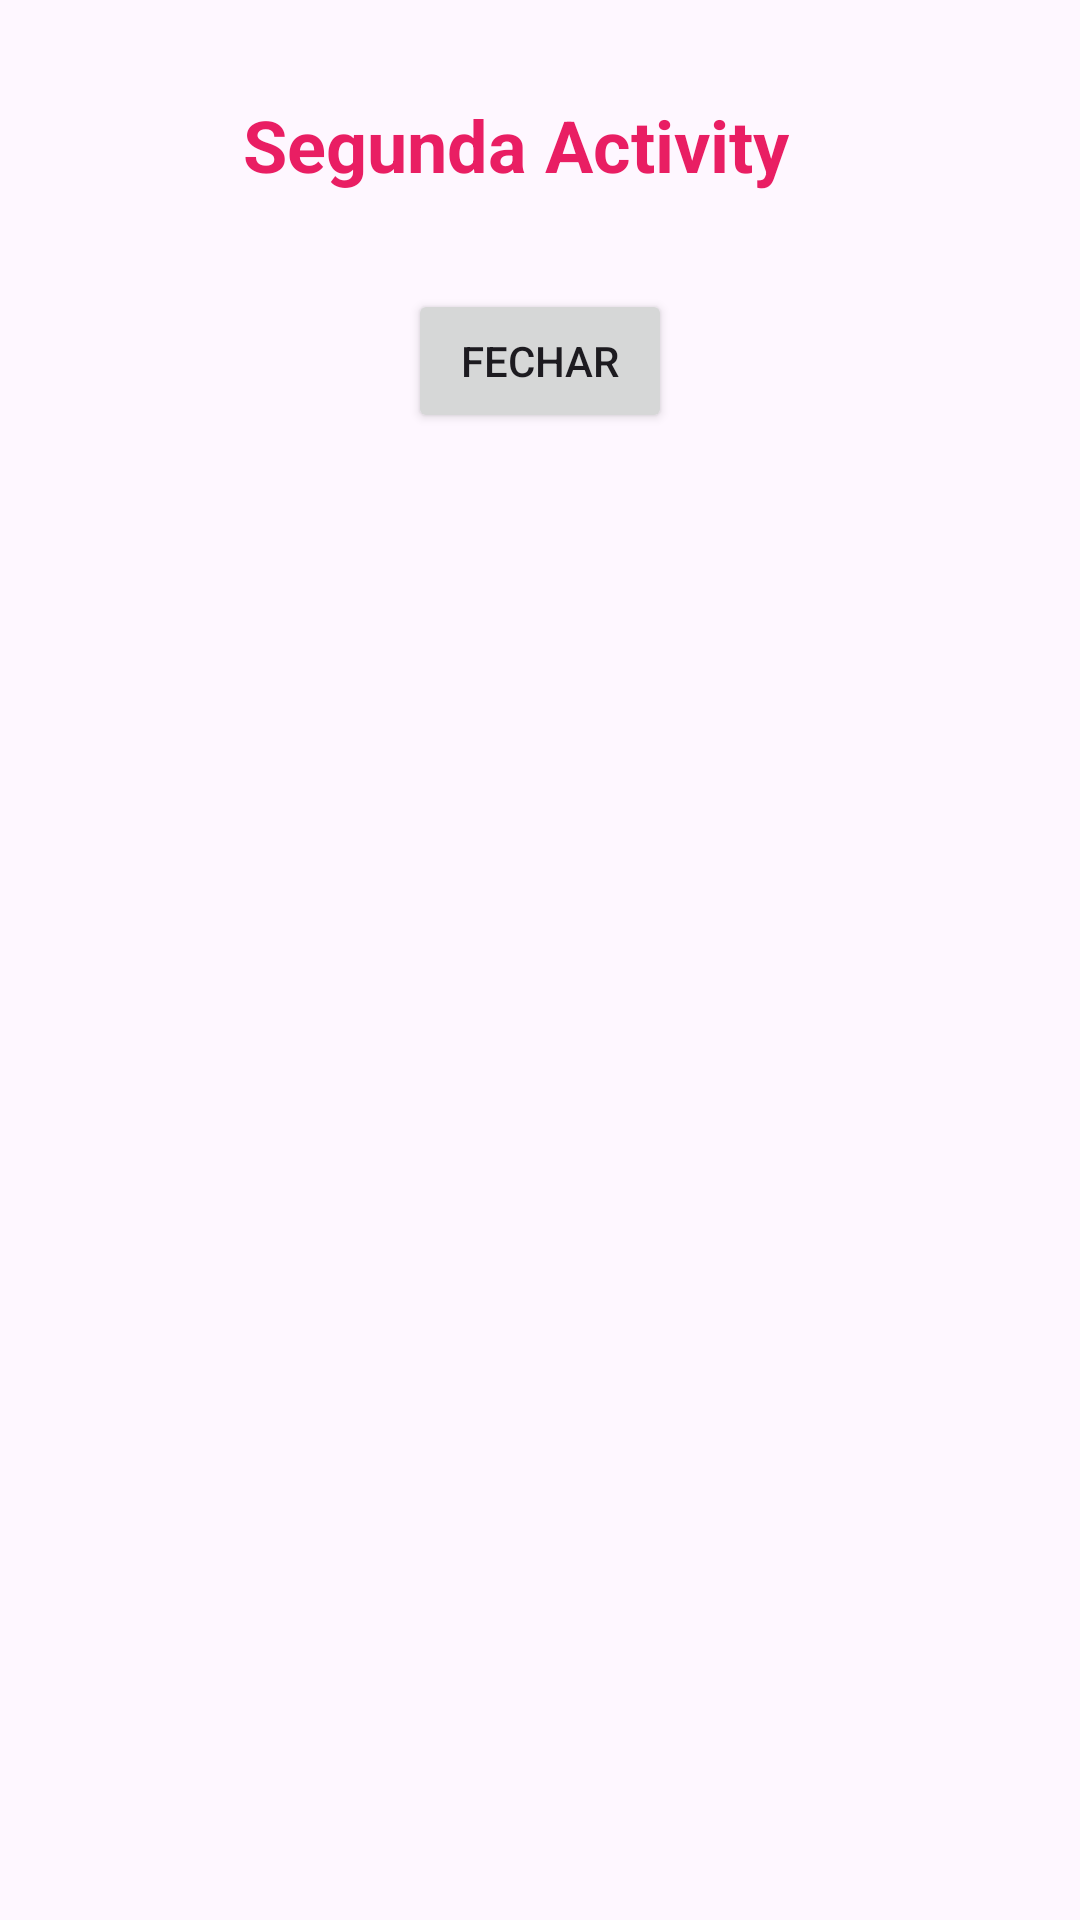

Produce the Android XML layout that renders to this screen, including the resource entries it uses.
<!-- AndroidManifest.xml: application theme Theme.M25_ThreadsCoroutinesREST_RESTful -->
<!-- res/layout/activity_segunda.xml -->
<?xml version="1.0" encoding="utf-8"?>
<androidx.constraintlayout.widget.ConstraintLayout xmlns:android="http://schemas.android.com/apk/res/android"
    xmlns:app="http://schemas.android.com/apk/res-auto"
    xmlns:tools="http://schemas.android.com/tools"
    android:id="@+id/main"
    android:layout_width="match_parent"
    android:layout_height="match_parent"
    tools:context=".SegundaActivity">

    <TextView
        android:id="@+id/textView"
        android:layout_width="wrap_content"
        android:layout_height="wrap_content"
        android:layout_marginTop="32dp"
        android:layout_marginEnd="16dp"
        android:text="Segunda Activity"
        android:textColor="#E91E63"
        android:textSize="24sp"
        android:textStyle="bold"
        app:layout_constraintEnd_toEndOf="parent"
        app:layout_constraintHorizontal_bias="0.5"
        app:layout_constraintStart_toStartOf="parent"
        app:layout_constraintTop_toTopOf="parent" />

    <Button
        android:id="@+id/btnFechar"
        android:layout_width="wrap_content"
        android:layout_height="wrap_content"
        android:layout_marginTop="32dp"
        android:text="FECHAR"
        app:layout_constraintEnd_toEndOf="parent"
        app:layout_constraintHorizontal_bias="0.5"
        app:layout_constraintStart_toStartOf="parent"
        app:layout_constraintTop_toBottomOf="@+id/textView" />
</androidx.constraintlayout.widget.ConstraintLayout>
<!-- resources referenced by this layout -->
<resources>
  <style name="Theme.M25_ThreadsCoroutinesREST_RESTful" parent="Base.Theme.M25_ThreadsCoroutinesREST_RESTful" />
  <style name="Base.Theme.M25_ThreadsCoroutinesREST_RESTful" parent="Theme.Material3.DayNight.NoActionBar">
          
          
      </style>
</resources>
